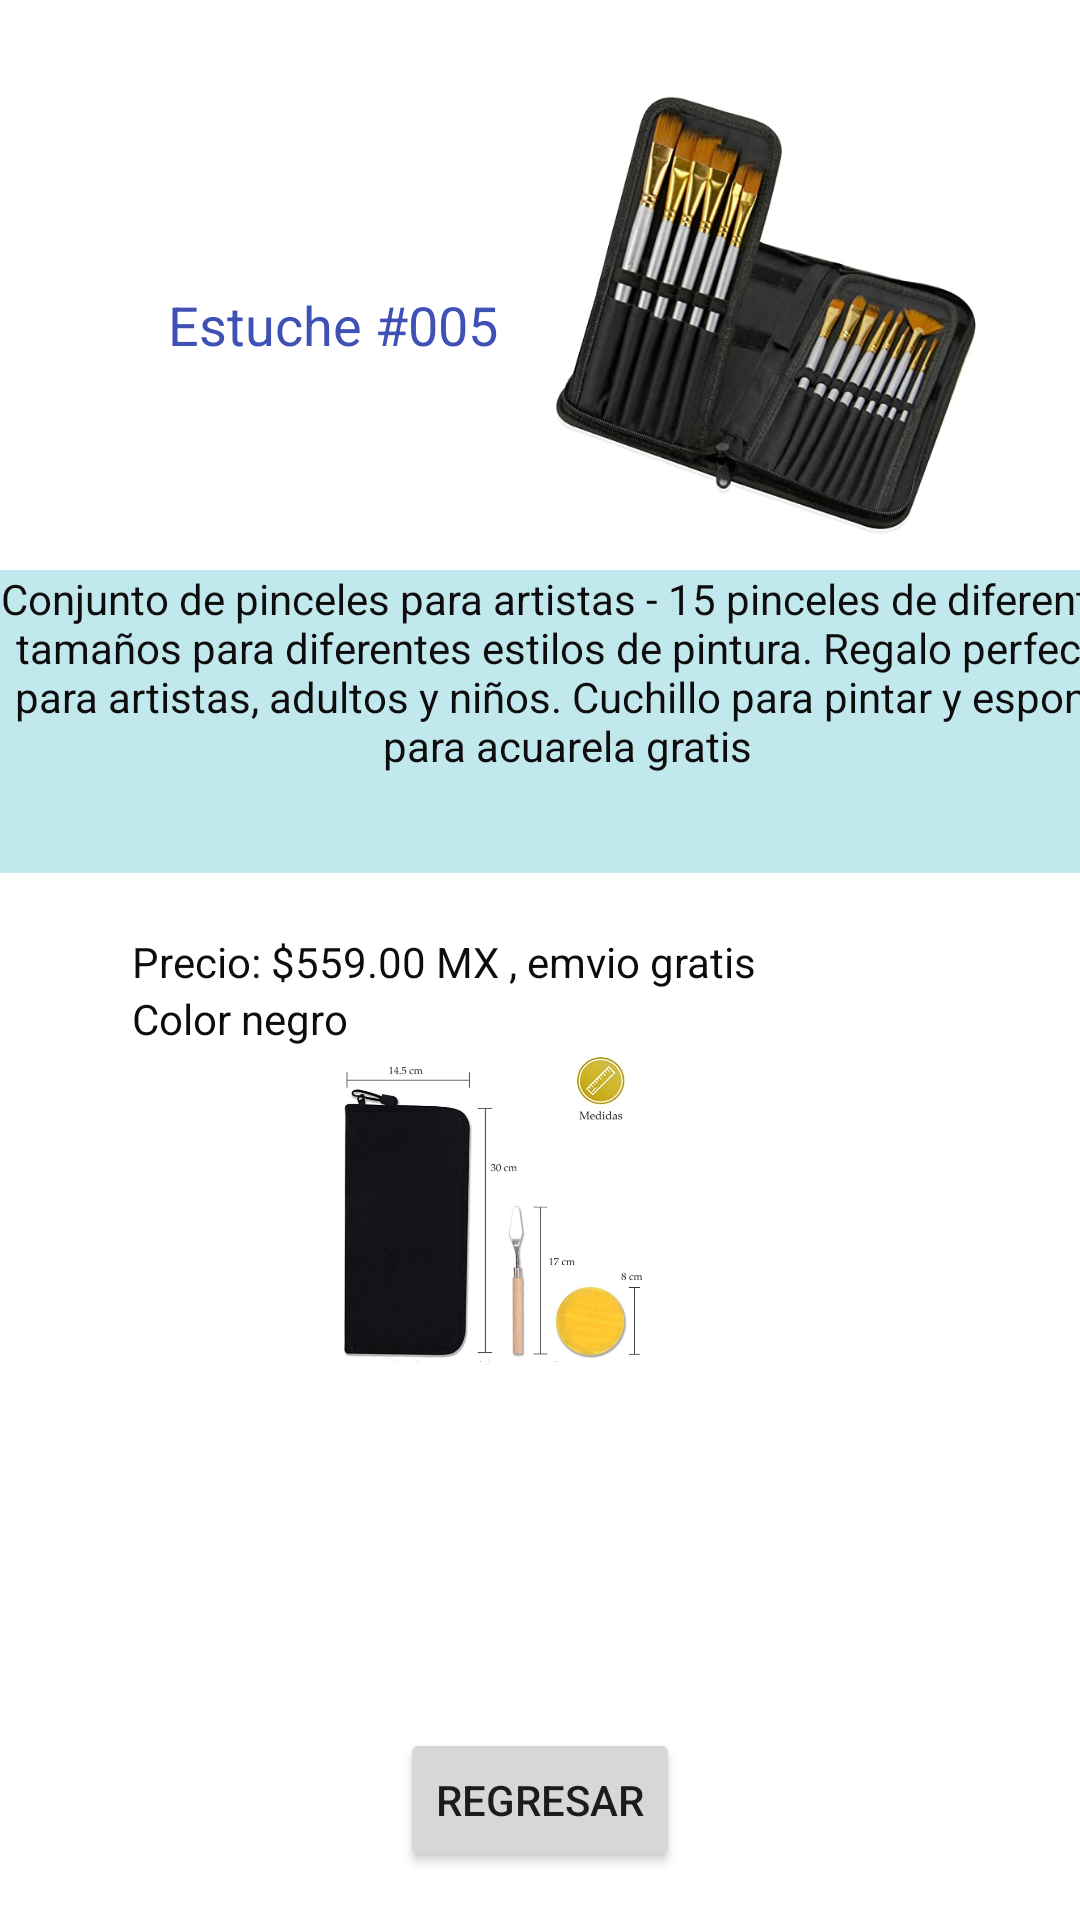

This screen was rendered from an Android layout file. Write that file and the resources it references.
<!-- AndroidManifest.xml: application theme Theme.ProyectoFinal -->
<!-- res/layout/activity_estuche5.xml -->
<?xml version="1.0" encoding="utf-8"?>
<androidx.constraintlayout.widget.ConstraintLayout xmlns:android="http://schemas.android.com/apk/res/android"
    xmlns:app="http://schemas.android.com/apk/res-auto"
    xmlns:tools="http://schemas.android.com/tools"
    android:layout_width="match_parent"
    android:layout_height="match_parent"
    tools:context=".estuche5">

    <TextView
        android:id="@+id/textView29"
        android:layout_width="wrap_content"
        android:layout_height="wrap_content"
        android:layout_marginStart="56dp"
        android:layout_marginTop="96dp"
        android:text="Estuche #005"
        android:textColor="#3F51B5"
        android:textSize="18sp"
        app:layout_constraintStart_toStartOf="parent"
        app:layout_constraintTop_toTopOf="parent" />

    <TextView
        android:id="@+id/textView30"
        android:layout_width="378dp"
        android:layout_height="101dp"
        android:layout_marginTop="12dp"
        android:background="#C0E8ED"
        android:text="Conjunto de pinceles para artistas - 15 pinceles de diferentes tamaños para diferentes estilos de pintura. Regalo perfecto para artistas, adultos y niños. Cuchillo para pintar y esponja para acuarela gratis"
        android:textAlignment="center"
        android:textColor="#0E0C0C"
        app:layout_constraintTop_toBottomOf="@+id/imageView5"
        tools:layout_editor_absoluteX="-5dp" />

    <TextView
        android:id="@+id/textView31"
        android:layout_width="wrap_content"
        android:layout_height="wrap_content"
        android:layout_marginStart="44dp"
        android:layout_marginTop="20dp"
        android:text="Precio: $559.00 MX , emvio gratis"
        android:textColor="#0E0C0C"
        app:layout_constraintStart_toStartOf="parent"
        app:layout_constraintTop_toBottomOf="@+id/textView30" />

    <TextView
        android:id="@+id/textView32"
        android:layout_width="wrap_content"
        android:layout_height="wrap_content"
        android:layout_marginStart="44dp"
        android:text="Color negro"
        android:textColor="#0E0C0C"
        app:layout_constraintStart_toStartOf="parent"
        app:layout_constraintTop_toBottomOf="@+id/textView31" />

    <ImageView
        android:id="@+id/imageView5"
        android:layout_width="153dp"
        android:layout_height="146dp"
        android:layout_marginTop="32dp"
        android:layout_marginEnd="28dp"
        app:layout_constraintEnd_toEndOf="parent"
        app:layout_constraintTop_toTopOf="parent"
        app:srcCompat="@drawable/estuche5" />

    <ImageView
        android:id="@+id/imageView6"
        android:layout_width="115dp"
        android:layout_height="105dp"
        app:layout_constraintEnd_toEndOf="parent"
        app:layout_constraintHorizontal_bias="0.45"
        app:layout_constraintStart_toStartOf="parent"
        app:layout_constraintTop_toBottomOf="@+id/textView32"
        app:srcCompat="@drawable/_036" />

    <Button
        android:id="@+id/boton3"
        android:layout_width="wrap_content"
        android:layout_height="wrap_content"
        android:layout_marginBottom="16dp"
        android:text="Regresar"
        app:layout_constraintBottom_toBottomOf="parent"
        app:layout_constraintEnd_toEndOf="parent"
        app:layout_constraintStart_toStartOf="parent" />
</androidx.constraintlayout.widget.ConstraintLayout>
<!-- resources referenced by this layout -->
<resources>
  <!-- drawable _036: png bitmap (drawable-v24, 210798 bytes) -->
  <!-- drawable estuche5: jpg bitmap (drawable, 33632 bytes) -->
  <style name="Theme.ProyectoFinal" parent="Theme.MaterialComponents.DayNight.DarkActionBar">
          
          <item name="colorPrimary">@color/purple_500</item>
          <item name="colorPrimaryVariant">@color/purple_700</item>
          <item name="colorOnPrimary">@color/white</item>
          
          <item name="colorSecondary">@color/teal_200</item>
          <item name="colorSecondaryVariant">@color/teal_700</item>
          <item name="colorOnSecondary">@color/black</item>
          
          <item name="android:statusBarColor" tools:targetApi="l">?attr/colorPrimaryVariant</item>
          
      </style>
  <!-- not gathered from this repository: default colours our renderer supplied (Android Studio template values) -->
  <color name="purple_500">#FF6200EE</color>
  <color name="purple_700">#FF3700B3</color>
  <color name="teal_200">#FF03DAC5</color>
  <color name="teal_700">#FF018786</color>
  <color name="black">#FF000000</color>
  <color name="white">#FFFFFFFF</color>
</resources>
